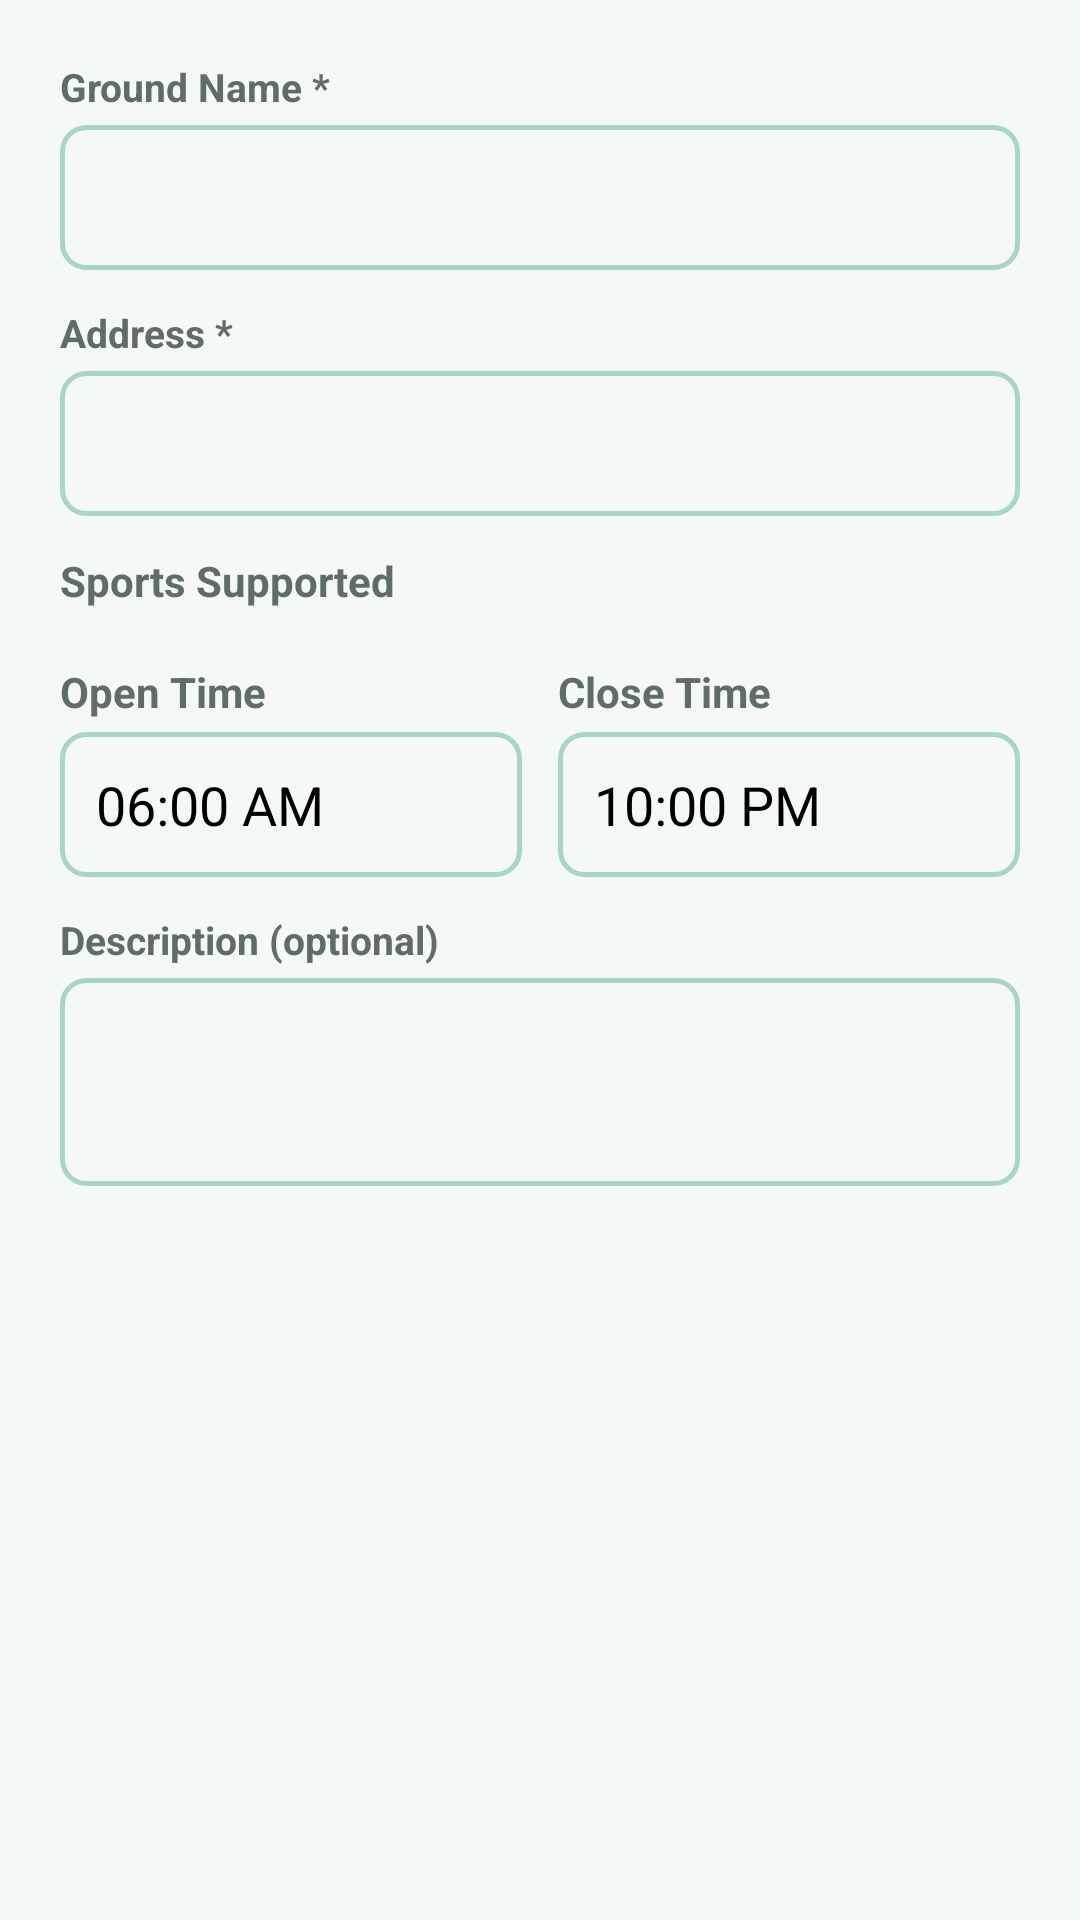

Layout XML and referenced resources for this Android screen:
<!-- AndroidManifest.xml: application theme Theme.KreedaAnkana -->
<!-- res/layout/dialog_ground_form.xml -->
<?xml version="1.0" encoding="utf-8"?>
<ScrollView xmlns:android="http://schemas.android.com/apk/res/android"
    xmlns:app="http://schemas.android.com/apk/res-auto"
    android:layout_width="match_parent"
    android:layout_height="wrap_content">

    <LinearLayout
        android:layout_width="match_parent"
        android:layout_height="wrap_content"
        android:orientation="vertical"
        android:padding="20dp">

        <TextView
            android:layout_width="match_parent"
            android:layout_height="wrap_content"
            android:text="Ground Name *"
            android:textColor="@color/dark_slate"
            android:textSize="13sp"
            android:textStyle="bold"
            android:layout_marginBottom="4dp" />

        <EditText
            android:id="@+id/etGroundName"
            android:layout_width="match_parent"
            android:layout_height="wrap_content"
            android:background="@drawable/edit_text_border"
            android:textColor="@color/black"
            android:inputType="textCapWords"
            android:layout_marginBottom="12dp" />

        <TextView
            android:layout_width="match_parent"
            android:layout_height="wrap_content"
            android:text="Address *"
            android:textColor="@color/dark_slate"
            android:textSize="13sp"
            android:textStyle="bold"
            android:layout_marginBottom="4dp" />

        <EditText
            android:id="@+id/etGroundAddress"
            android:layout_width="match_parent"
            android:layout_height="wrap_content"
            android:background="@drawable/edit_text_border"
            android:textColor="@color/black"
            android:inputType="textCapSentences"
            android:layout_marginBottom="12dp" />

        <TextView
            android:layout_width="wrap_content"
            android:layout_height="wrap_content"
            android:text="Sports Supported"
            android:textStyle="bold"
            android:textColor="@color/dark_slate"
            android:textSize="14sp"
            android:layout_marginBottom="6dp" />

        <com.google.android.material.chip.ChipGroup
            android:id="@+id/chipGroupSports"
            android:layout_width="match_parent"
            android:layout_height="wrap_content"
            app:singleSelection="false"
            android:layout_marginBottom="12dp" />

        <LinearLayout
            android:layout_width="match_parent"
            android:layout_height="wrap_content"
            android:orientation="horizontal"
            android:layout_marginBottom="12dp">

            <LinearLayout
                android:layout_width="0dp"
                android:layout_height="wrap_content"
                android:layout_weight="1"
                android:orientation="vertical"
                android:layout_marginEnd="6dp">
                <TextView
                    android:layout_width="wrap_content"
                    android:layout_height="wrap_content"
                    android:text="Open Time"
                    android:textStyle="bold"
                    android:textColor="@color/dark_slate"
                    android:textSize="14sp"
                    android:layout_marginBottom="4dp" />
                <EditText
                    android:id="@+id/etOpenTime"
                    android:layout_width="match_parent"
                    android:layout_height="wrap_content"
                    android:hint="06:00 AM"
                    android:textColorHint="@color/black"
                    android:background="@drawable/edit_text_border"
                    android:textColor="@color/black"
                    android:inputType="text" />
            </LinearLayout>

            <LinearLayout
                android:layout_width="0dp"
                android:layout_height="wrap_content"
                android:layout_weight="1"
                android:orientation="vertical"
                android:layout_marginStart="6dp">
                <TextView
                    android:layout_width="wrap_content"
                    android:layout_height="wrap_content"
                    android:text="Close Time"
                    android:textStyle="bold"
                    android:textColor="@color/dark_slate"
                    android:textSize="14sp"
                    android:layout_marginBottom="4dp" />
                <EditText
                    android:id="@+id/etCloseTime"
                    android:layout_width="match_parent"
                    android:layout_height="wrap_content"
                    android:hint="10:00 PM"
                    android:textColorHint="@color/black"
                    android:background="@drawable/edit_text_border"
                    android:textColor="@color/black"
                    android:inputType="text" />
            </LinearLayout>
        </LinearLayout>

        <TextView
            android:layout_width="match_parent"
            android:layout_height="wrap_content"
            android:text="Description (optional)"
            android:textColor="@color/dark_slate"
            android:textSize="13sp"
            android:textStyle="bold"
            android:layout_marginBottom="4dp" />

        <EditText
            android:id="@+id/etGroundDescription"
            android:layout_width="match_parent"
            android:layout_height="wrap_content"
            android:background="@drawable/edit_text_border"
            android:textColor="@color/black"
            android:inputType="textMultiLine"
            android:minLines="2"
            android:maxLines="4"
            android:layout_marginBottom="4dp" />

    </LinearLayout>
</ScrollView>
<!-- resources referenced by this layout -->
<resources>
  <color name="black">#000000</color>
  <color name="dark_slate">#5F6D68</color>
  <!-- drawable edit_text_border (drawable) -->
  <?xml version="1.0" encoding="utf-8"?>
  <shape xmlns:android="http://schemas.android.com/apk/res/android">
      <solid android:color="@android:color/transparent" />
      <stroke
          android:width="1.5dp"
          android:color="@color/mint_green" />
      <corners android:radius="8dp" />
      <padding
          android:bottom="12dp"
          android:left="12dp"
          android:right="12dp"
          android:top="12dp" />
  </shape>
  <style name="Theme.KreedaAnkana" parent="Theme.MaterialComponents.DayNight.NoActionBar">
          <item name="colorPrimary">@color/dark_slate</item>
          <item name="colorPrimaryVariant">@color/dark_slate_dark</item>
          <item name="colorOnPrimary">@color/white</item>
          <item name="colorSecondary">@color/mint_green</item>
          <item name="colorSecondaryVariant">@color/mint_green</item>
          <item name="colorOnSecondary">@color/text_primary</item>
          <item name="android:colorBackground">@color/light_background</item>
          <item name="android:statusBarColor">@color/dark_slate</item>
          <item name="android:navigationBarColor">@color/white</item>
          <item name="android:windowLightStatusBar" tools:targetApi="23">false</item>
          <item name="android:fontFamily">sans-serif</item>
      </style>
  <color name="mint_green">#A7D6C6</color>
  <color name="dark_slate_dark">#4A5854</color>
  <color name="white">#FFFFFF</color>
  <color name="text_primary">#1A2421</color>
  <color name="light_background">#F4F8F6</color>
</resources>
